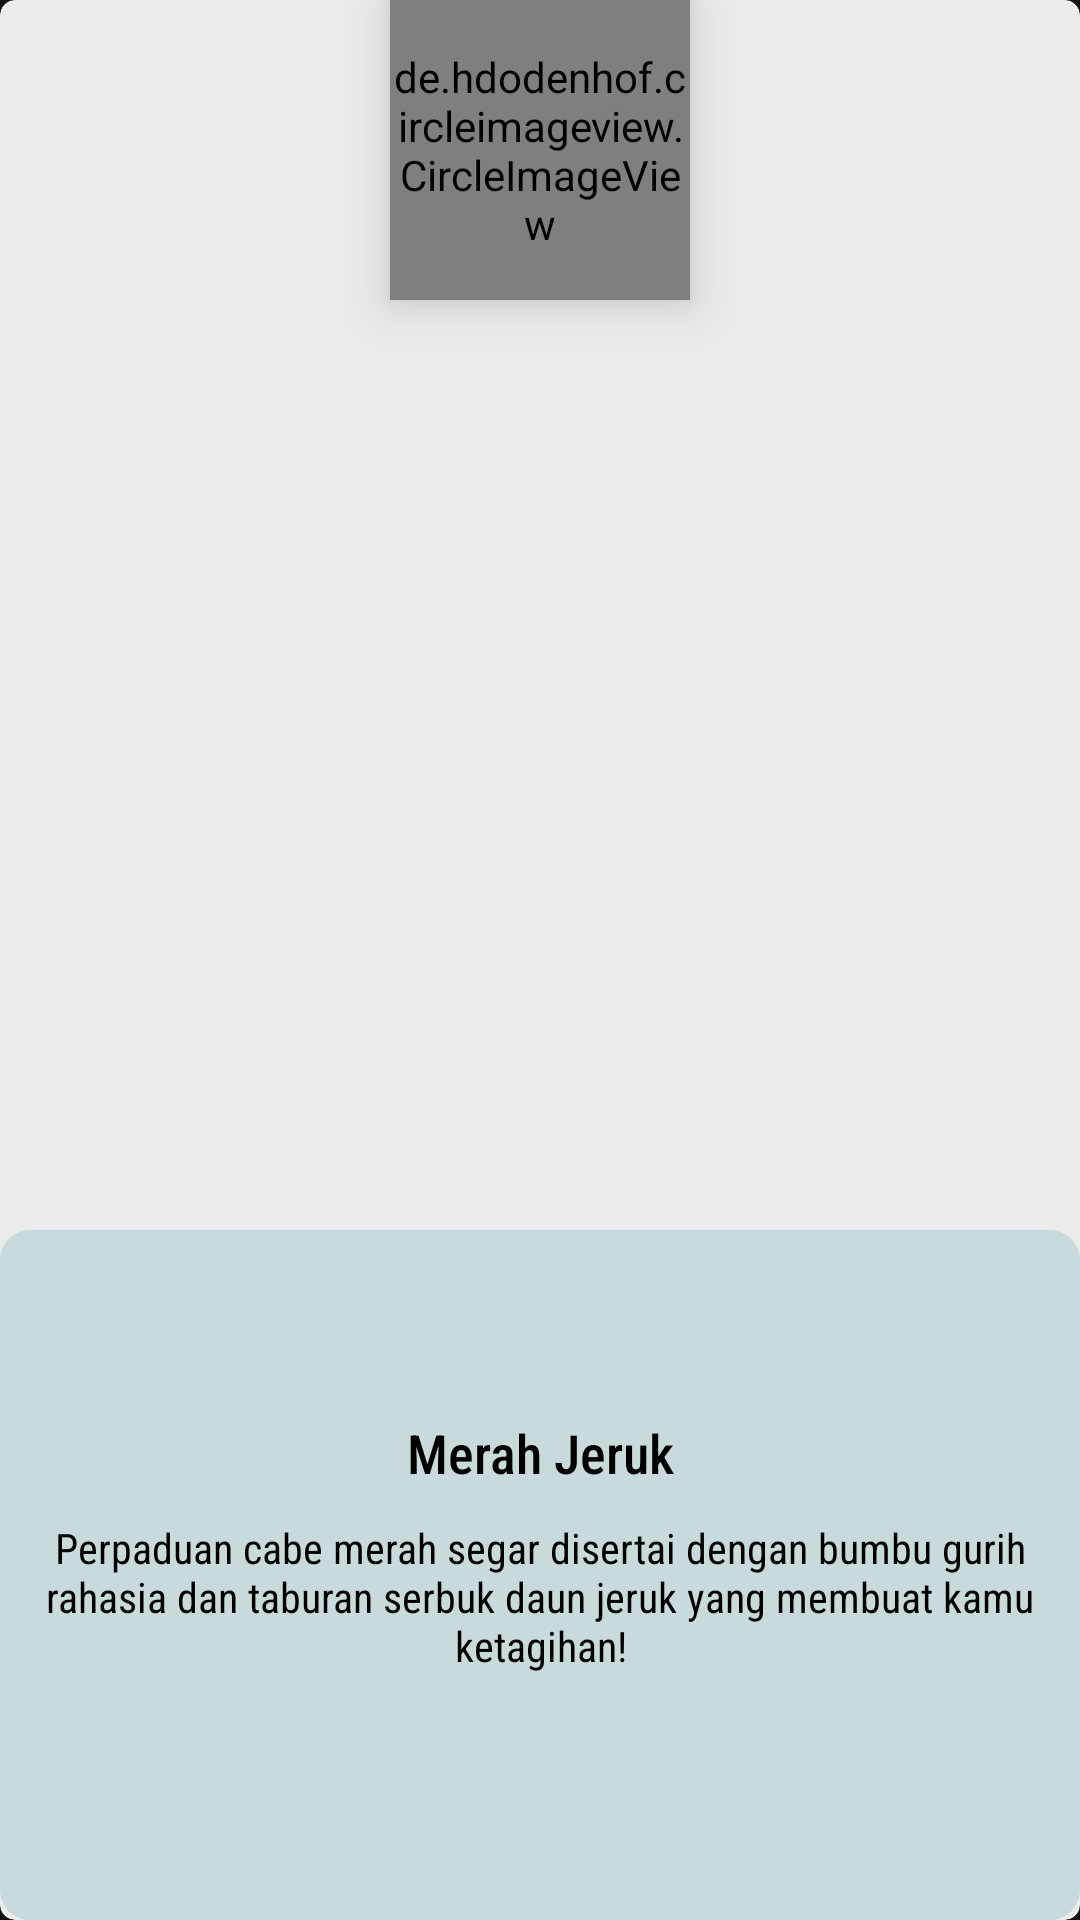

Android layout source for this screen:
<!-- AndroidManifest.xml: application theme AppTheme -->
<!-- res/layout/category_card_design.xml -->
<?xml version="1.0" encoding="utf-8"?>
<androidx.cardview.widget.CardView xmlns:android="http://schemas.android.com/apk/res/android"
    android:layout_width="150dp"
    android:layout_height="280dp"
    xmlns:app="http://schemas.android.com/apk/res-auto"
    app:cardCornerRadius="5dp"
    android:elevation="15dp"
    android:layout_margin="15sp"
    app:cardBackgroundColor="@color/whitegrey">

        <de.hdodenhof.circleimageview.CircleImageView
            android:id="@+id/categ_image"
            android:layout_width="100dp"
            android:layout_height="100dp"
            android:layout_gravity="center_horizontal"
            android:src="@drawable/merah_jeruk"
            android:elevation="10dp"/>

    <RelativeLayout
        android:id="@+id/categ_bg"
        android:layout_width="match_parent"
        android:layout_height="230dp"
        android:layout_gravity="bottom"
        android:background="@drawable/round_category">

        <TextView
            android:id="@+id/categ_tittle"
            android:layout_width="match_parent"
            android:layout_height="wrap_content"
            android:fontFamily="sans-serif-condensed-medium"
            android:text="Merah Jeruk"
            android:textColor="@color/black"
            android:textSize="18sp"
            android:textAlignment="center"
            android:layout_marginTop="62dp"/>
        <TextView
            android:id="@+id/categ_desc"
            android:layout_width="match_parent"
            android:layout_height="wrap_content"
            android:layout_below="@id/categ_tittle"
            android:fontFamily="sans-serif-condensed"
            android:textColor="@color/black"
            android:text="Perpaduan cabe merah segar disertai dengan bumbu gurih rahasia dan taburan serbuk daun jeruk yang membuat kamu ketagihan!"
            android:textAlignment="center"
            android:layout_marginTop="10dp"
            android:layout_marginRight="10dp"
            android:layout_marginLeft="10dp"/>

    </RelativeLayout>

</androidx.cardview.widget.CardView>
<!-- resources referenced by this layout -->
<resources>
  <color name="black">#000000</color>
  <color name="whitegrey">#ECECEC</color>
  <!-- drawable round_category (drawable) -->
  <?xml version="1.0" encoding="utf-8"?>
  <shape xmlns:android="http://schemas.android.com/apk/res/android">
      <solid android:color="@color/bg_category"/>
      <corners android:radius="10dp"/>
  
  </shape>
  <style name="AppTheme" parent="Theme.MaterialComponents.NoActionBar">
          
          <item name="colorPrimary">@color/heavyyellow</item>
          <item name="colorPrimaryDark">@color/black</item>
          <item name="colorAccent">@color/colorAccent</item>
      </style>
  <color name="bg_category">#C9DADC</color>
  <color name="heavyyellow">#FFF193</color>
  <color name="colorAccent">#03DAC5</color>
</resources>
